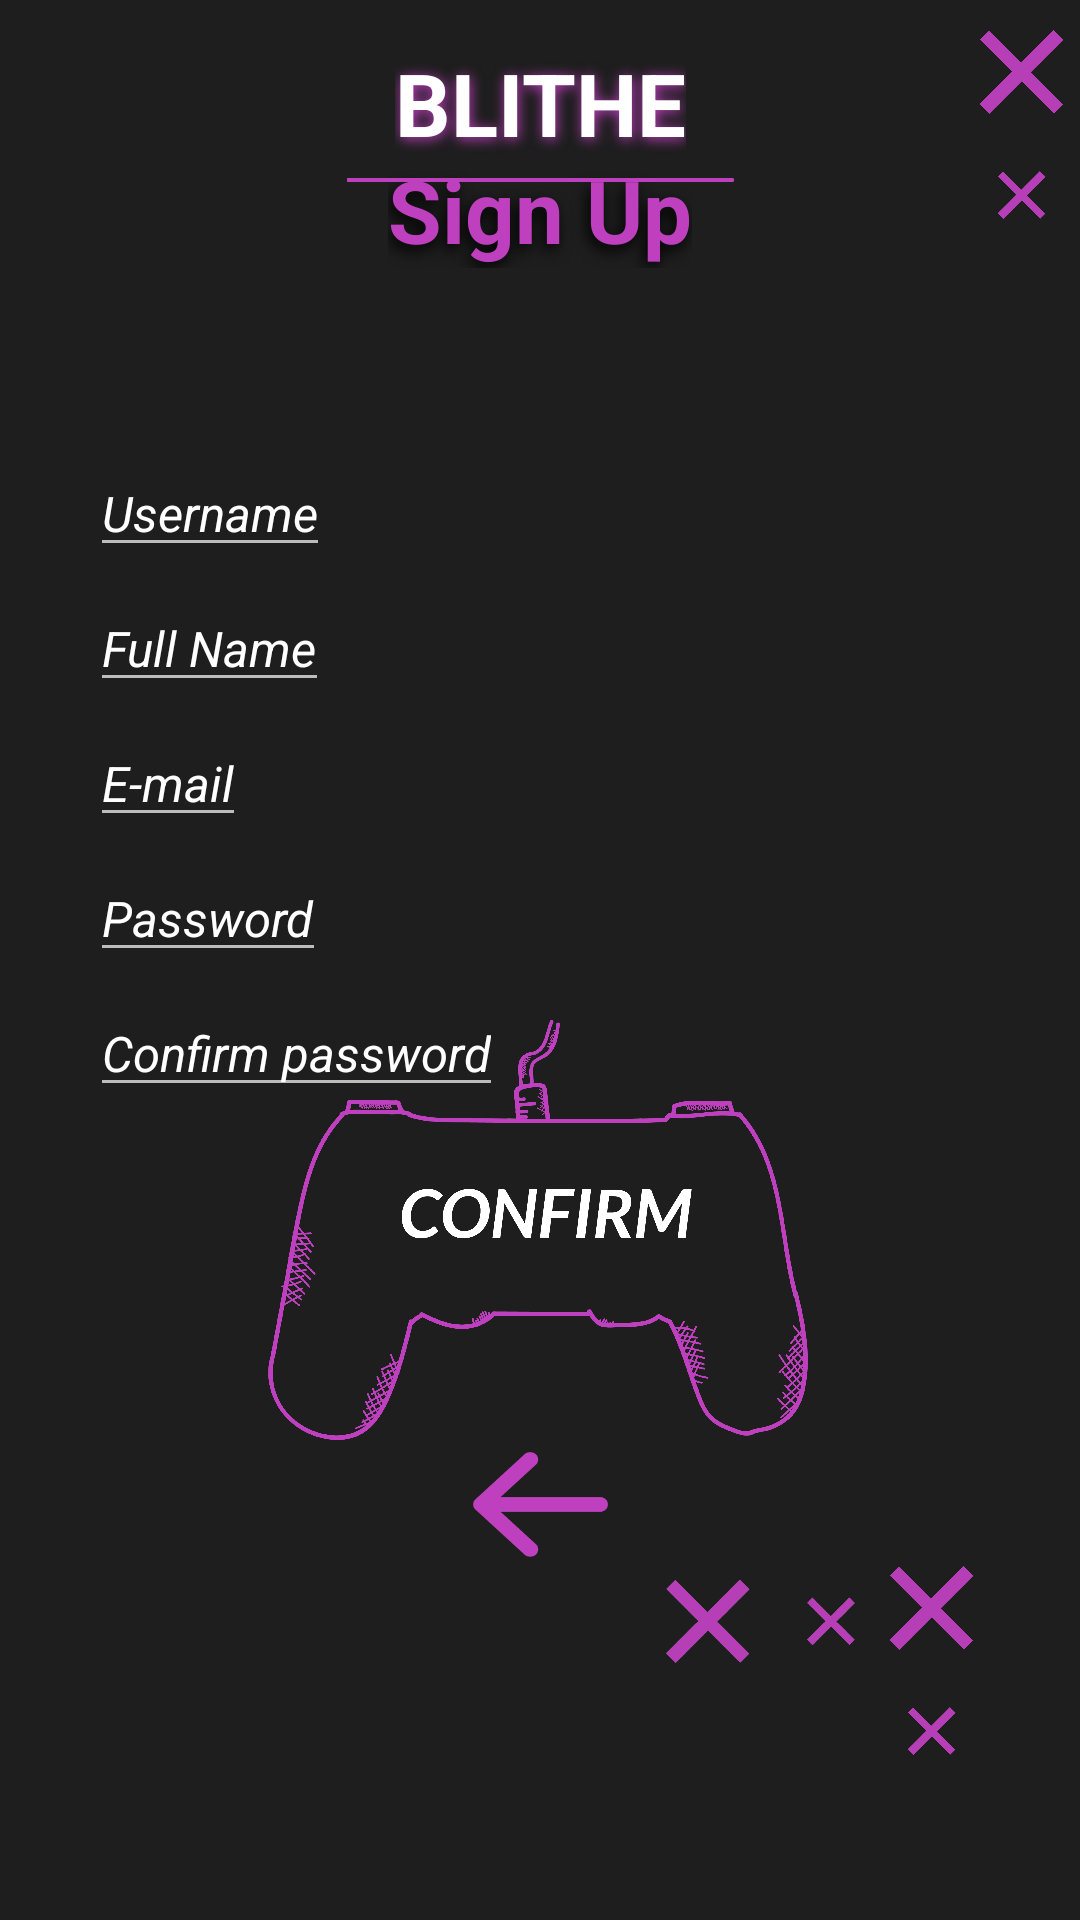

Reconstruct the res/layout file that produces this screen, plus the resources it refers to.
<!-- AndroidManifest.xml: application theme Theme.Design.NoActionBar -->
<!-- res/layout/signup.xml -->
<?xml version="1.0" encoding="utf-8"?>
<androidx.constraintlayout.widget.ConstraintLayout xmlns:android="http://schemas.android.com/apk/res/android"
    xmlns:app="http://schemas.android.com/apk/res-auto"
    xmlns:tools="http://schemas.android.com/tools"
    android:layout_width="match_parent"
    android:layout_height="match_parent"
    android:background="#1E1E1E"
    tools:ignore="ExtraText">


    <TextView
        android:id="@+id/textView3"
        android:layout_width="wrap_content"
        android:layout_height="wrap_content"
        android:text="@string/Blithe"
        android:textAlignment="center"
        android:textColor="#FFFFFF"
        android:textSize="14pt"
        android:textStyle="bold"
        android:shadowColor="#BF40BF"
        android:shadowDx="1"
        android:shadowDy="2"
        android:shadowRadius="10"
        android:layout_marginTop="15dp"
        app:layout_constraintEnd_toEndOf="parent"
        app:layout_constraintStart_toStartOf="parent"
        app:layout_constraintTop_toTopOf="parent"  />

    <TextView
        android:id="@+id/textView25"
        android:layout_width="wrap_content"
        android:layout_height="wrap_content"
        android:layout_marginBottom="500dp"
        android:shadowColor="#000000"
        android:shadowDx="-3"
        android:shadowDy="6"
        android:shadowRadius="12"
        android:text="@string/sign_up"
        android:textAlignment="center"
        android:textColor="#BF40BF"
        android:textSize="14pt"
        android:textStyle="bold"
        app:layout_constraintBottom_toBottomOf="parent"
        app:layout_constraintEnd_toEndOf="parent"
        app:layout_constraintStart_toStartOf="parent"
        app:layout_constraintTop_toTopOf="parent"
        tools:ignore="HardcodedText" />

    <ImageView
        android:id="@+id/imageView16"
        android:layout_width="129dp"
        android:layout_height="16dp"
        android:layout_marginTop="52dp"
        android:src="@drawable/line"
        app:layout_constraintEnd_toEndOf="parent"
        app:layout_constraintHorizontal_bias="0.5"
        app:layout_constraintStart_toStartOf="parent"
        app:layout_constraintTop_toTopOf="parent" />

    <ImageView
        android:id="@+id/imageView3"
        android:layout_width="39dp"
        android:layout_height="63dp"
        android:layout_marginTop="10dp"
        android:layout_marginEnd="0dp"
        android:src="@drawable/allo6"
        app:layout_constraintEnd_toEndOf="parent"
        app:layout_constraintTop_toTopOf="parent" />

    <ImageView
        android:id="@+id/imageView9"
        android:layout_width="39dp"
        android:layout_height="63dp"
        android:layout_marginEnd="30dp"
        android:layout_marginBottom="55dp"
        android:src="@drawable/allo6"
        app:layout_constraintBottom_toBottomOf="parent"
        app:layout_constraintEnd_toEndOf="parent" />

    <ImageView
        android:id="@+id/imageView10"
        android:layout_width="39dp"
        android:layout_height="63dp"
        android:layout_marginBottom="10dp"
        android:layout_marginStart="0dp"
        android:src="@drawable/croixcroix"
        app:layout_constraintBottom_toBottomOf="parent"
        app:layout_constraintStart_toStartOf="parent" />

    <ImageView
        android:id="@+id/imageView8"
        android:layout_width="39dp"
        android:layout_height="63dp"
        android:layout_marginEnd="0dp"
        android:layout_marginBottom="10dp"
        android:src="@drawable/croixcroix"
        app:layout_constraintBottom_toBottomOf="parent"
        app:layout_constraintEnd_toEndOf="parent" />

    <ImageView
        android:id="@+id/imageView12"
        android:layout_width="63dp"
        android:layout_height="39dp"
        android:layout_marginBottom="80dp"
        android:layout_marginEnd="75dp"
        app:layout_constraintBottom_toBottomOf="parent"
        app:layout_constraintEnd_toEndOf="parent"
        app:srcCompat="@drawable/croixcroix3"
        tools:ignore="MissingConstraints" />

    <ImageButton
        android:id="@+id/confirm_button"
        android:layout_width="180dp"
        android:layout_height="140dp"
        android:background="@drawable/confirm"
        app:layout_constraintBottom_toBottomOf="parent"
        app:layout_constraintEnd_toEndOf="parent"
        app:layout_constraintHorizontal_bias="0.497"
        app:layout_constraintStart_toStartOf="parent"
        app:layout_constraintTop_toTopOf="parent"
        app:layout_constraintVertical_bias="0.68" />

    <ImageButton
        android:id="@+id/flecheBack"
        android:layout_width="45dp"
        android:layout_height="35dp"
        android:background="@drawable/flecheback"
        app:layout_constraintBottom_toBottomOf="parent"
        app:layout_constraintEnd_toEndOf="parent"
        app:layout_constraintStart_toStartOf="parent"
        app:layout_constraintTop_toTopOf="parent"
        app:layout_constraintVertical_bias="0.8" />

        <ImageView
            android:id="@+id/imageView14"
            android:layout_width="347dp"
            android:layout_height="20dp"
            android:layout_marginTop="180dp"
            android:layout_gravity=""
            android:src="@drawable/whiteline"
            app:layout_constraintEnd_toEndOf="parent"
            app:layout_constraintStart_toStartOf="parent"
            app:layout_constraintTop_toTopOf="parent"
            tools:ignore="MissingConstraints" />

        <ImageView
            android:id="@+id/imageView15"
            android:layout_width="347dp"
            android:layout_height="20dp"
            android:layout_marginTop="225dp"
            android:src="@drawable/whiteline"
            app:layout_constraintTop_toTopOf="parent"
            app:layout_constraintEnd_toEndOf="parent"
            app:layout_constraintStart_toStartOf="parent"
            tools:ignore="MissingConstraints" />

        <ImageView
            android:id="@+id/imageView18"
            android:layout_width="347dp"
            android:layout_height="20dp"
            android:layout_marginTop="270dp"
            android:src="@drawable/whiteline"
            app:layout_constraintEnd_toEndOf="parent"
            app:layout_constraintStart_toStartOf="parent"
            app:layout_constraintTop_toTopOf="parent"
            tools:ignore="MissingConstraints" />

        <ImageView
            android:id="@+id/imageView19"
            android:layout_width="347dp"
            android:layout_height="20dp"
            android:layout_marginTop="315dp"
            android:src="@drawable/whiteline"
            app:layout_constraintEnd_toEndOf="parent"
            app:layout_constraintStart_toStartOf="parent"
            app:layout_constraintTop_toTopOf="parent"
            tools:ignore="MissingConstraints" />

        <ImageView
            android:id="@+id/imageView20"
            android:layout_width="347dp"
            android:layout_height="20dp"
            android:layout_marginTop="360dp"
            android:src="@drawable/whiteline"
            app:layout_constraintEnd_toEndOf="parent"
            app:layout_constraintStart_toStartOf="parent"
            app:layout_constraintTop_toTopOf="parent"
            tools:ignore="MissingConstraints" />

        <EditText
            android:id="@+id/textView4"
            android:layout_width="wrap_content"
            android:layout_height="wrap_content"
            android:layout_marginLeft="30dp"
            android:layout_marginTop="150dp"
            android:text="@string/username"
            android:textColor="#FFFFFF"
            android:textSize="8pt"
            android:textStyle="italic"
            app:layout_constraintStart_toStartOf="parent"
            app:layout_constraintTop_toTopOf="parent"
            tools:ignore="MissingConstraints" />

        <EditText
            android:id="@+id/textView5"
            android:layout_width="wrap_content"
            android:layout_height="wrap_content"
            android:layout_marginLeft="30dp"
            android:layout_marginTop="195dp"
            android:text="@string/full_name"
            android:textColor="#FFFFFF"
            android:textSize="8pt"
            android:textStyle="italic"
            app:layout_constraintStart_toStartOf="parent"
            app:layout_constraintTop_toTopOf="parent"
            tools:ignore="MissingConstraints" />

        <EditText
            android:id="@+id/textView6"
            android:layout_width="wrap_content"
            android:layout_height="wrap_content"
            android:layout_marginLeft="30dp"
            android:layout_marginTop="240dp"
            android:text="@string/e_mail"
            android:textColor="#FFFFFF"
            android:textSize="8pt"
            android:textStyle="italic"
            app:layout_constraintStart_toStartOf="parent"
            app:layout_constraintTop_toTopOf="parent"
            tools:ignore="MissingConstraints" />

        <EditText
            android:id="@+id/textView7"
            android:layout_width="wrap_content"
            android:layout_height="wrap_content"
            android:layout_marginLeft="30dp"
            android:layout_marginTop="285dp"
            android:text="@string/password"
            android:textColor="#FFFFFF"
            android:textSize="8pt"
            android:textStyle="italic"
            app:layout_constraintStart_toStartOf="parent"
            app:layout_constraintTop_toTopOf="parent"
            tools:ignore="MissingConstraints" />

        <EditText
            android:id="@+id/textView8"
            android:layout_width="wrap_content"
            android:layout_height="wrap_content"
            android:layout_marginLeft="30dp"
            android:layout_marginTop="330dp"
            android:text="@string/confirm_password"
            android:textColor="#FFFFFF"
            android:textSize="8pt"
            android:textStyle="italic"
            app:layout_constraintStart_toStartOf="parent"
            app:layout_constraintTop_toTopOf="parent"
            tools:ignore="MissingConstraints" />

</androidx.constraintlayout.widget.ConstraintLayout>
<!-- resources referenced by this layout -->
<resources>
  <!-- drawable allo6: png bitmap (drawable, 18079 bytes) -->
  <!-- drawable confirm: png bitmap (drawable, 150110 bytes) -->
  <!-- drawable croixcroix3: png bitmap (drawable, 6232 bytes) -->
  <!-- drawable flecheback: png bitmap (drawable, 1817 bytes) -->
  <!-- drawable line: png bitmap (drawable, 300 bytes) -->
  <string name="Blithe">BLITHE</string>
  <string name="confirm_password">Confirm password</string>
  <string name="e_mail">E-mail</string>
  <string name="full_name">Full Name</string>
  <string name="password">Password</string>
  <string name="sign_up">Sign Up</string>
  <string name="username">Username</string>
</resources>
